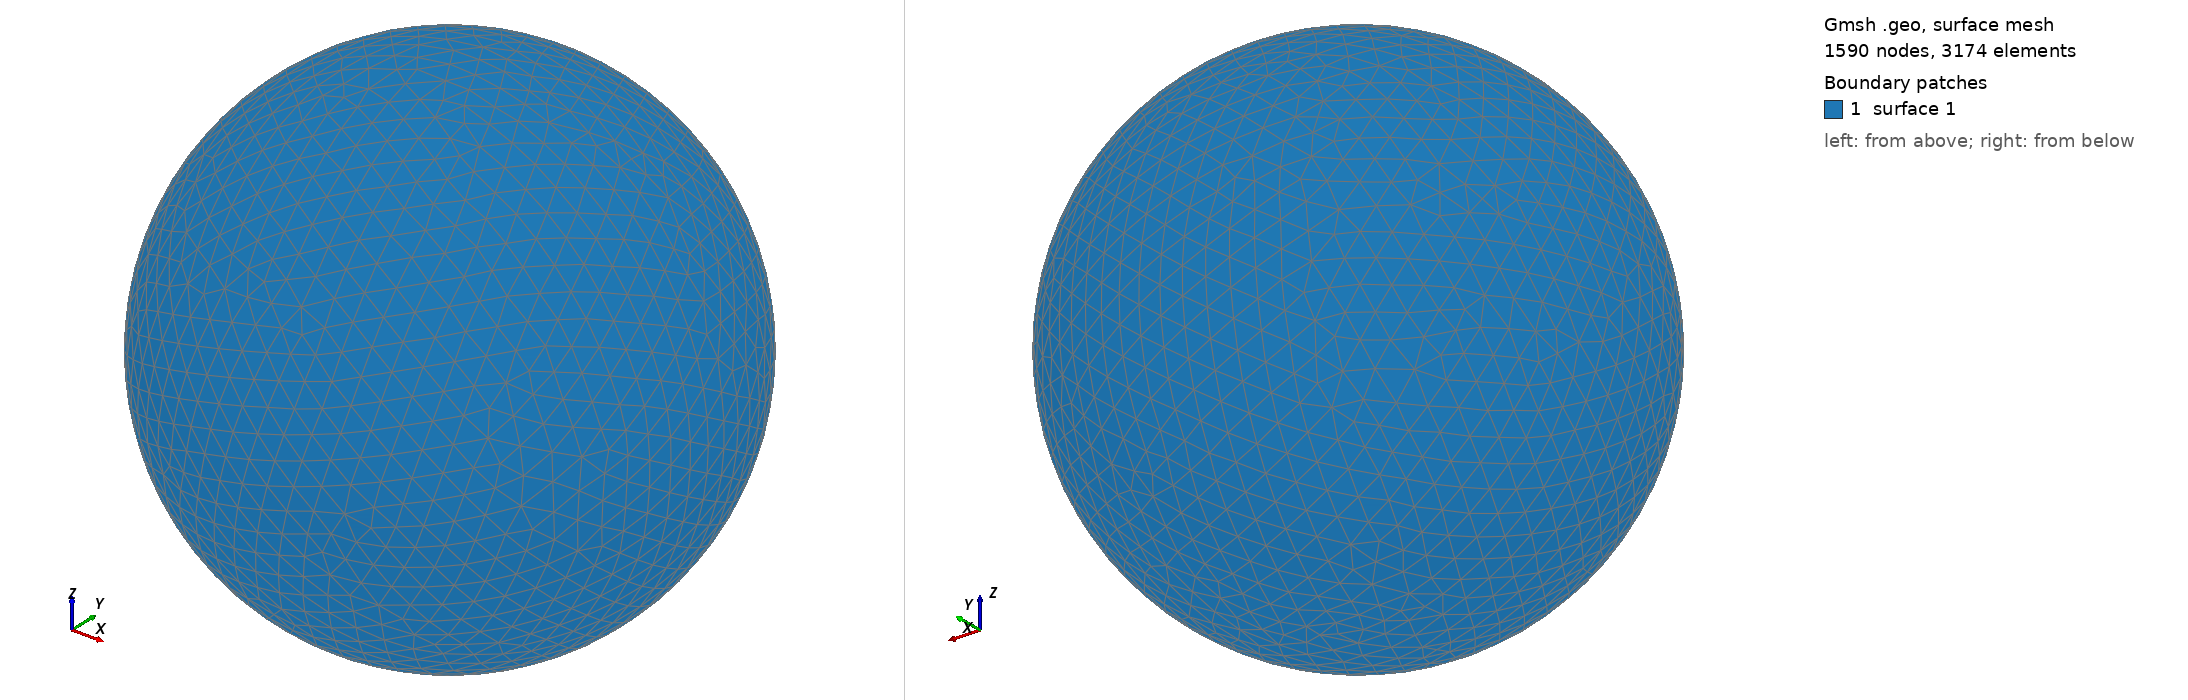

Gmsh geometry script, surface-meshed: 1590 nodes, 3174 surface elements. Boundary patches (legend numbers): 1 surface 1. Left view from above one corner, right view from below the opposite corner. The script declares no physical surfaces, so the legend lists its geometric surfaces. The drawing asked Gmsh for element sizes between 1% and 20% of the model's largest extent; the script's own settings can give other sizes.

=== shot1391.geo (drawn) ===
SetFactory("OpenCASCADE");
Point(1) = {0,0,0,0};
Sphere(1) = {0,0,0,0.04510000};
MeshSize{ PointsOf{ Surface{:}; } } = 0.004510000;
Mesh.ElementOrder=1;
Mesh.Format=39;
